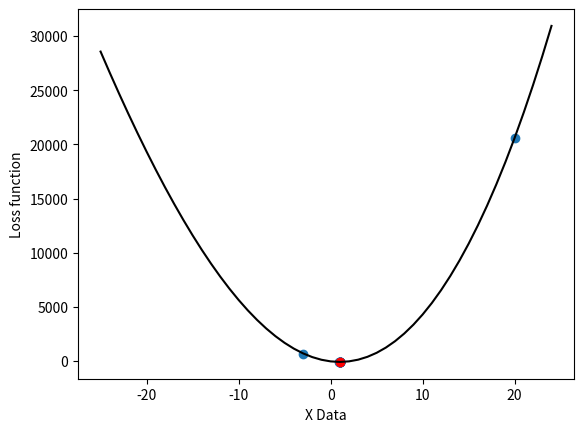

Reproduce this figure in Python.
import numpy as np
import matplotlib.pyplot as plt

X0 = np.arange(-25, 25)
y0 = 0.33 * (X0**3) + 50 * (X0**2) - 100 * X0 -30
plt.plot(X0, y0, color='black')

x = 20
learning_rate = 0.01    #학습률
precision = 0.00001     #정밀도
max_iterations = 20    #반복 횟수

# Loss function
loss_func = lambda x: 0.33 * (x**3) + 50 * (x**2) - 100 * x -30

# Gradient (differentiate)
gradient = lambda x: 0.99 * (x**2) + 100 * x - 100

X = [x]
Y = [loss_func(x)]
# 그래디언트 강하법
for i in range(max_iterations):
    print("반복 횟수 : ", i+1)
    print("x값 : ", x)
    print("기울기 값: ", gradient(x))
    print("학습율을 곱한 기울기 : ", learning_rate * gradient(x))
    
    x = x - learning_rate * gradient(x)
    
    print("계산 이후 x : ", x)
    print("손실 함수값(", x, ")=", loss_func(x),"\n")
    X.append(x)
    Y.append(loss_func(x))
    
print(X, "\n")
print(Y, "\n")
plt.scatter(X,Y)

print("최소값 = ", x)
plt.scatter(x,loss_func(x), color='red')


plt.xlabel('X Data')
plt.ylabel('Loss function')
plt.show()